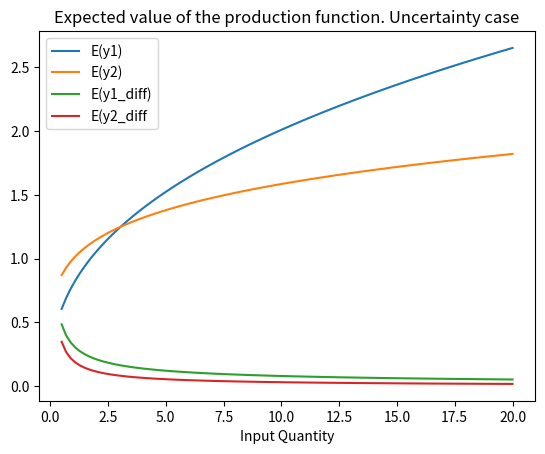
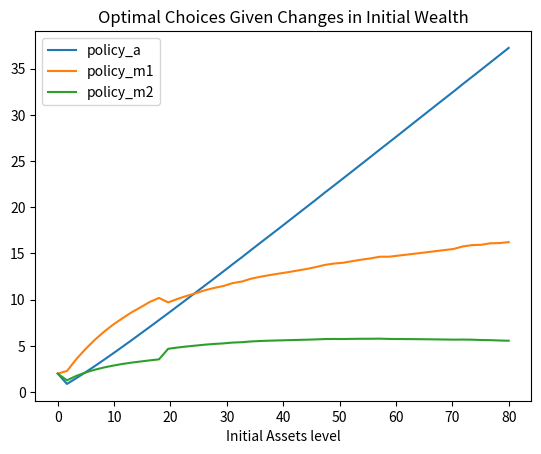

Python code for these plots, in order: (Note: this script raises an exception after producing the figures.)
# -*- coding: utf-8 -*-
"""
Created on Tue Oct 30 12:28:59 2018

@author: rodri
"""

# =============================================================================
# 2 periods model: No Insurance case
# =============================================================================
import numpy as np
import matplotlib.pyplot as plt
from scipy.optimize import minimize

#Set up parameters
θ = np.array([0,1])
ε = np.array([0,1])

#With probabilities equal to 1 we get meaningful results.
pi_θ = np.array([0.2, 0.8])
pi_ε = np.array([0.5, 0.5])


A = 2
α = 0.4
B = 2
γ = 0.2
m_grid = np.linspace(0,80,100)
ρ = 1
r = 0.05
y_0 = 1
β = 0.95
a_0 = 5
p = 0.05


#Set-up functions

y1 = lambda m1,ε,θ: ε*θ*A*m1**α
y2 = lambda m2,ε: ε*B*m2**γ
y = lambda y1, y2: y1 +y2
diff_y1 = lambda m1,ε,θ: α*ε*θ*A*m1**(α-1)
diff_y2 = lambda m2,ε: γ*ε*B*m2**(γ-1)

Ey1 = lambda m1: pi_θ[1]*pi_ε[1]*A*m1**α
Ey2 = lambda m2: pi_ε[1]*B*m2**γ

E_diff_y1 =  lambda m1: pi_θ[1]*pi_ε[1]*α*A*m1**(α-1)
E_diff_y2 =  lambda m2: pi_ε[1]*γ*B*m2**(γ-1)

def u(c):
    if ρ==1:
        return np.log(c)
    else:
        return (c**(1-ρ) -1) / (1-ρ)


#%%Check that production funcions accomplish the conditions of expected return and expected marginal returns.
m_grid = np.linspace(0.5,20,100)



fig,ax = plt.subplots()
ax.plot(m_grid, Ey1(m_grid), label='E(y1)')
ax.plot(m_grid, Ey2(m_grid), label='E(y2)')
ax.plot(m_grid, E_diff_y1(m_grid), label='E(y1_diff)')
ax.plot(m_grid, E_diff_y2(m_grid) , label='E(y2_diff')
ax.legend()
ax.set_xlabel('Input Quantity')
ax.set_title('Expected value of the production function. Uncertainty case')
plt.show()


#%% Compute optimal values given different levels of initial wealth
policy_a = []
policy_m1 = []
policy_m2 = []
V = []

a_0 = 5
p = 0.05


a_0_grid= np.linspace(0,80,50) #for asset levels below 5, there is not an optimal choice (consumption gets negative)
for a_0 in a_0_grid:
    def U(x):
    # *args pi_θ=pi_θ , pi_ε = pi_ε, θ = θ ,ε = ε, u=u, r=r, β = β
        a = x[0]
        m1= x[1]
        m2= x[2]
        
        #return - (u(max(y_0 +a_0 -p*(m1 + m2) -a, 0.00001)) +β*u(max(A*m1**α +B*m2**γ +(1+r)*a,0.00001))*pi_θ[1]*pi_ε[1] +β*u(max(B*m2**γ +(1+r)*a,0))*pi_θ[0]*pi_ε[1] + β*u(max((1+r)*a,0.00001))*pi_θ[0]*pi_ε[0] + β*u(max((1+r)*a,0.00001))*pi_θ[1]*pi_ε[0])
        return - (u(y_0 +a_0 -p*(m1 + m2) -a ) +β*u(A*m1**α +B*m2**γ +(1+r)*a)*pi_θ[1]*pi_ε[1] +β*u(B*m2**γ  +(1+r)*a)*pi_θ[0]*pi_ε[1] + β*u((1+r)*a )*pi_θ[0]*pi_ε[0] + β*u((1+r)*a)*pi_θ[1]*pi_ε[0])
    x0 = np.array([2,2,2])
    bounds = ((0,100), (0, 100) , (0, 100)) #No-borrowing constraint
    res = minimize(U, x0, method='SLSQP' , bounds=bounds)
    policy_a.append(res.x[0])
    policy_m1.append(res.x[1])
    policy_m2.append(res.x[2])   
    V.append(res.fun)
    print(res.success) #Problem: I get many cases of not success in minimizing
        

fig,ax = plt.subplots()
ax.plot(a_0_grid, np.array(policy_a), label='policy_a')
ax.plot(a_0_grid, np.array(policy_m1), label='policy_m1')
ax.plot(a_0_grid, np.array(policy_m2), label='policy_m2')
ax.legend()
ax.set_xlabel('Initial Assets level')
ax.set_title('Optimal Choices Given Changes in Initial Wealth')
plt.show()
fig.savefig('C:/Users/<user>/OneDrive/Documentos/IDEA/Phd tesi/figures/2period_wealth.png')


#%% Compute optimal values given changes in input prices
policy_a = []
policy_m1 = []
policy_m2 = []
policy_z = []
V = []

a_0 = 5
p = 0.1


p_grid= np.linspace(0.05,1,50)   #For prices above 2.29 dont have solution
for p in p_grid:
    def U(x):
    # *args pi_θ=pi_θ , pi_ε = pi_ε, θ = θ ,ε = ε, u=u, r=r, β = β
        a = x[0]
        m1= x[1]
        m2= x[2]
        
        #return - (u(max(y_0 +a_0 -p*(m1 + m2) -a, 0.00001)) +β*u(max(A*m1**α +B*m2**γ +(1+r)*a,0.00001))*pi_θ[1]*pi_ε[1] +β*u(max(B*m2**γ +(1+r)*a,0))*pi_θ[0]*pi_ε[1] + β*u(max((1+r)*a,0.00001))*pi_θ[0]*pi_ε[0] + β*u(max((1+r)*a,0.00001))*pi_θ[1]*pi_ε[0])
        return - (u(y_0 +a_0 -p*(m1 + m2) -a ) +β*u(A*m1**α +B*m2**γ +(1+r)*a)*pi_θ[1]*pi_ε[1] +β*u(B*m2**γ  +(1+r)*a)*pi_θ[0]*pi_ε[1] + β*u((1+r)*a )*pi_θ[0]*pi_ε[0] + β*u((1+r)*a)*pi_θ[1]*pi_ε[0])

    x0 = np.array([2,2,2])
    bounds = ((0,100), (0, 100) , (0, 100)) #No-borrowing constraint
    res = minimize(U, x0, method='SLSQP' , bounds=bounds)
    policy_a.append(res.x[0])
    policy_m1.append(res.x[1])
    policy_m2.append(res.x[2])  
    V.append(res.fun)
    print(res.success) #Problem: I get many cases of not success in minimizing
    
        

fig,ax = plt.subplots()
ax.plot(p_grid, np.array(policy_a), label='policy_a')
ax.plot(p_grid, np.array(policy_m1), label='policy_m1')
ax.plot(p_grid, np.array(policy_m2), label='policy_m2')
ax.legend()
ax.set_xlabel('Farm Input Prices')
ax.set_title('Optimal Choices Given Changes in Inputs Prices')
plt.show()
fig.savefig('C:/Users/<user>/OneDrive/Documentos/IDEA/Phd tesi/figures/2period_inputprices.png')


#%% Optimal policies given changes in borrowing constraint
policy_a = []
policy_m1 = []
policy_m2 = []
policy_z = []
V = []

a_0 = 5
p = 0.05


#problem with nans
b_grid= np.linspace(-100,0,50)   #For prices above 2.29 dont have solution
for b in b_grid:
    def U(x):
    # *args pi_θ=pi_θ , pi_ε = pi_ε, θ = θ ,ε = ε, u=u, r=r, β = β
        a = x[0]
        m1= x[1]
        m2= x[2]

        #return - (u(max(y_0 +a_0 -p*(m1 + m2) -a, 0.00001)) +β*u(max(A*m1**α +B*m2**γ +(1+r)*a,0.00001))*pi_θ[1]*pi_ε[1] +β*u(max(B*m2**γ +(1+r)*a,0))*pi_θ[0]*pi_ε[1] + β*u(max((1+r)*a,0.00001))*pi_θ[0]*pi_ε[0] + β*u(max((1+r)*a,0.00001))*pi_θ[1]*pi_ε[0])
        return - (u(max(y_0 +a_0 -p*(m1 + m2) -a , 0.0001)) +β*u(A*m1**α +B*m2**γ +(1+r)*a)*pi_θ[1]*pi_ε[1] +β*u(B*m2**γ  +(1+r)*a)*pi_θ[0]*pi_ε[1] + β*u((1+r)*a )*pi_θ[0]*pi_ε[0] + β*u((1+r)*a)*pi_θ[1]*pi_ε[0])

    x0 = np.array([2,2,2])
    bounds = ((b,100), (0, 100) , (0, 100)) 
    res = minimize(U, x0, method='SLSQP' , bounds=bounds)
    policy_a.append(res.x[0])
    policy_m1.append(res.x[1])
    policy_m2.append(res.x[2])
    V.append(res.fun)
    print(res.success) #Problem: I get many cases of not success in minimizing
    
        

fig,ax = plt.subplots()
ax.plot(b_grid, np.array(policy_a), label='policy_a')
ax.plot(b_grid, np.array(policy_m1), label='policy_m1')
ax.plot(b_grid, np.array(policy_m2), label='policy_m2')
ax.legend()
ax.set_xlabel('Borrowing constraint')
ax.set_title('Optimal Choices Given Changes in Borrowing Constraint')
plt.show()
fig.savefig('C:/Users/<user>/OneDrive/Documentos/IDEA/Phd tesi/figures/2period_borrowcons_.png')




#%% Compute optimal values given changes in interest rates
policy_a = []
policy_m1 = []
policy_m2 = []
V = []

a_0 = 5
p = 0.05


r_grid= np.linspace(0,0.2,50)
for r in p_grid:
    def U(x):
    # *args pi_θ=pi_θ , pi_ε = pi_ε, θ = θ ,ε = ε, u=u, r=r, β = β
        a = x[0]
        m1= x[1]
        m2= x[2]
        #return - (u(max(y_0 +a_0 -p*(m1 + m2) -a, 0.00001)) +β*u(max(A*m1**α +B*m2**γ +(1+r)*a,0.00001))*pi_θ[1]*pi_ε[1] +β*u(max(B*m2**γ +(1+r)*a,0))*pi_θ[0]*pi_ε[1] + β*u(max((1+r)*a,0.00001))*pi_θ[0]*pi_ε[0] + β*u(max((1+r)*a,0.00001))*pi_θ[1]*pi_ε[0])
        return - (u(y_0 +a_0 -p*(m1 + m2) -a ) +β*u(A*m1**α +B*m2**γ +(1+r)*a)*pi_θ[1]*pi_ε[1] +β*u(B*m2**γ  +(1+r)*a)*pi_θ[0]*pi_ε[1] + β*u((1+r)*a )*pi_θ[0]*pi_ε[0] + β*u((1+r)*a)*pi_θ[1]*pi_ε[0])

    x0 = np.array([2,2,2])
    bounds = ((0,100), (0, 100) , (0, 100)) #No-borrowing constraint
    res = minimize(U, x0, method='SLSQP' , bounds=bounds)
    policy_a.append(res.x[0])
    policy_m1.append(res.x[1])
    policy_m2.append(res.x[2])
    V.append(res.fun)
    print(res.success)  
    
        

fig,ax = plt.subplots()
ax.plot(r_grid, np.array(policy_a), label='policy_a')
ax.plot(r_grid, np.array(policy_m1), label='policy_m1')
ax.plot(r_grid, np.array(policy_m2), label='policy_m2')
ax.legend()
ax.set_xlabel('Interest Rate')
ax.set_title('Optimal Choices Given Changes in Interest Rate')
plt.show()
fig.savefig('C:/Users/<user>/OneDrive/Documentos/IDEA/Phd tesi/figures/2period_interestrate_.png')


#%% Compute optimal values given changes degree of risk aversion
policy_a = []
policy_m1 = []
policy_m2 = []
V = []

a_0 = 5
p = 0.05
q=pi_θ[0]*β
r=0.05

ρ_grid= np.linspace(0.05,4,50)
for ρ  in ρ_grid:
    def U(x):
    # *args pi_θ=pi_θ , pi_ε = pi_ε, θ = θ ,ε = ε, u=u, r=r, β = β
        a = x[0]
        m1= x[1]
        m2= x[2]
        #return - (u(max(y_0 +a_0 -p*(m1 + m2) -a, 0.00001)) +β*u(max(A*m1**α +B*m2**γ +(1+r)*a,0.00001))*pi_θ[1]*pi_ε[1] +β*u(max(B*m2**γ +(1+r)*a,0))*pi_θ[0]*pi_ε[1] + β*u(max((1+r)*a,0.00001))*pi_θ[0]*pi_ε[0] + β*u(max((1+r)*a,0.00001))*pi_θ[1]*pi_ε[0])
        return - (u(max(y_0 +a_0 -p*(m1 + m2) -a ,0.0001)) +β*u(A*m1**α +B*m2**γ +(1+r)*a)*pi_θ[1]*pi_ε[1] +β*u(B*m2**γ  +(1+r)*a)*pi_θ[0]*pi_ε[1] + β*u((1+r)*a )*pi_θ[0]*pi_ε[0] + β*u((1+r)*a)*pi_θ[1]*pi_ε[0])

    x0 = np.array([2,2,2])
    bounds = ((0,100), (0, 100) , (0, 100)) #No-borrowing constraint
    res = minimize(U, x0, method='SLSQP' , bounds=bounds)
    policy_a.append(res.x[0])
    policy_m1.append(res.x[1])
    policy_m2.append(res.x[2])
    V.append(res.fun)
    print(res.success) #Problem: I get many cases of not success in minimizing
        

fig,ax = plt.subplots()
ax.plot(ρ_grid, np.array(policy_a), label='policy_a')
ax.plot(ρ_grid, np.array(policy_m1), label='policy_m1')
ax.plot(ρ_grid, np.array(policy_m2), label='policy_m2')
ax.set_title('Optimal Choices Given Changes in degree of risk aversion')
ax.legend()
ax.set_xlabel('Degree of risk aversion (CRRA). a_0=80(rich)')
plt.show()

fig.savefig('C:/Users/<user>/OneDrive/Documentos/IDEA/Phd tesi/figures/2period_riskaversion_rich_.png')
